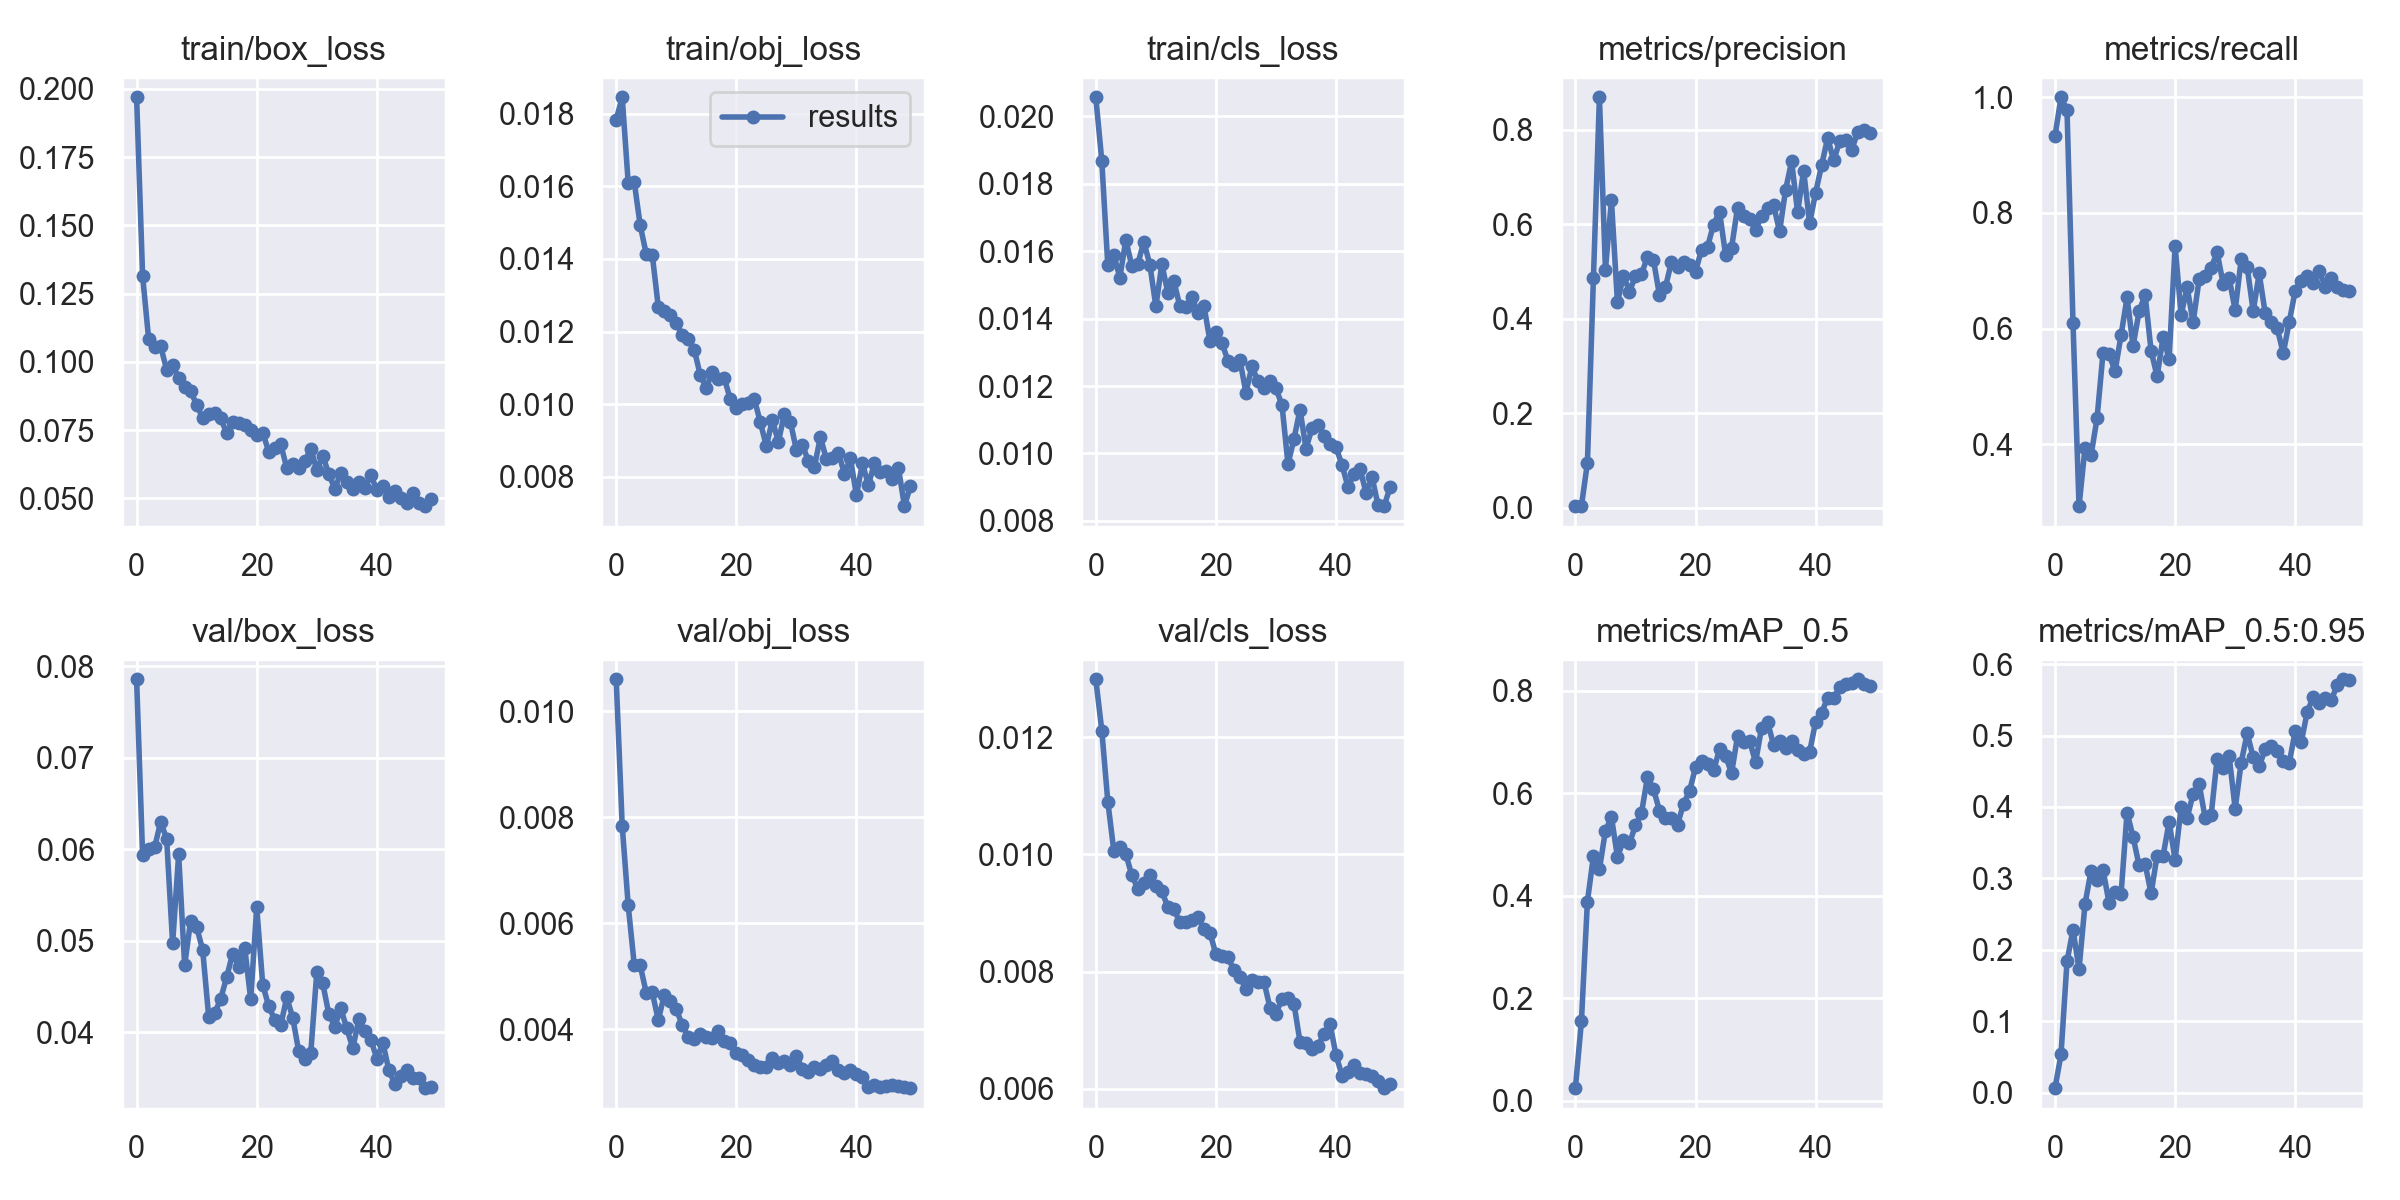

Values plotted in this chart, from the file beside it:
epoch, train/box_loss, train/obj_loss, train/cls_loss, metrics/precision, metrics/recall, metrics/mAP_0.5, metrics/mAP_0.5:0.95, val/box_loss, val/obj_loss, val/cls_loss, x/lr0, x/lr1, x/lr2
0, 0.1969, 0.01784, 0.02057, 0.003205, 0.9329, 0.02484, 0.006407, 0.07856, 0.01061, 0.01299, 0.0793, 0.0023, 0.0023
1, 0.1315, 0.01845, 0.01868, 0.0032, 1, 0.155, 0.05353, 0.05931, 0.007845, 0.01211, 0.05761, 0.004607, 0.004607
2, 0.1085, 0.01609, 0.01558, 0.09466, 0.9778, 0.389, 0.1839, 0.06001, 0.006338, 0.0109, 0.03582, 0.006819, 0.006819
3, 0.1056, 0.01612, 0.01588, 0.4853, 0.609, 0.4775, 0.2283, 0.06019, 0.00522, 0.01006, 0.01394, 0.008936, 0.008936
4, 0.1057, 0.01492, 0.01522, 0.8684, 0.2929, 0.4519, 0.1728, 0.06299, 0.005204, 0.01012, 0.009208, 0.009208, 0.009208
5, 0.09716, 0.01414, 0.01633, 0.5038, 0.3939, 0.5269, 0.2644, 0.06114, 0.004689, 0.01, 0.009208, 0.009208, 0.009208
6, 0.09884, 0.01412, 0.01557, 0.6502, 0.3811, 0.5542, 0.3106, 0.04971, 0.004697, 0.009642, 0.00901, 0.00901, 0.00901
7, 0.09413, 0.01269, 0.01563, 0.4344, 0.4448, 0.4757, 0.298, 0.05942, 0.004174, 0.009414, 0.008812, 0.008812, 0.008812
8, 0.09073, 0.01257, 0.01628, 0.4912, 0.5585, 0.5083, 0.3119, 0.04731, 0.004638, 0.009504, 0.008614, 0.008614, 0.008614
9, 0.08923, 0.01245, 0.0156, 0.4573, 0.5558, 0.5025, 0.2654, 0.0522, 0.004534, 0.009654, 0.008416, 0.008416, 0.008416
10, 0.08423, 0.01223, 0.01437, 0.4897, 0.5262, 0.5375, 0.2814, 0.05148, 0.004383, 0.009459, 0.008218, 0.008218, 0.008218
11, 0.07948, 0.0119, 0.01561, 0.494, 0.5888, 0.5611, 0.2783, 0.049, 0.004078, 0.009369, 0.00802, 0.00802, 0.00802
12, 0.08093, 0.0118, 0.01477, 0.5308, 0.6539, 0.6319, 0.3922, 0.04172, 0.003858, 0.009099, 0.007822, 0.007822, 0.007822
13, 0.0811, 0.0115, 0.01511, 0.5237, 0.57, 0.6086, 0.3581, 0.04208, 0.003814, 0.009061, 0.007624, 0.007624, 0.007624
14, 0.07934, 0.0108, 0.01436, 0.4496, 0.6297, 0.5661, 0.3182, 0.04364, 0.003919, 0.008843, 0.007426, 0.007426, 0.007426
15, 0.07385, 0.01044, 0.01434, 0.4668, 0.6585, 0.5525, 0.3204, 0.04604, 0.003861, 0.008851, 0.007228, 0.007228, 0.007228
16, 0.07803, 0.01089, 0.01465, 0.5205, 0.5617, 0.5518, 0.2791, 0.0486, 0.003844, 0.008879, 0.00703, 0.00703, 0.00703
17, 0.07776, 0.01069, 0.01417, 0.5088, 0.5175, 0.5385, 0.3319, 0.04716, 0.003968, 0.008929, 0.006832, 0.006832, 0.006832
18, 0.07702, 0.01071, 0.01439, 0.5199, 0.5853, 0.5799, 0.3317, 0.04924, 0.003783, 0.008724, 0.006634, 0.006634, 0.006634
19, 0.07485, 0.01013, 0.01335, 0.5138, 0.5476, 0.6042, 0.3792, 0.04359, 0.003748, 0.008665, 0.006436, 0.006436, 0.006436
20, 0.07323, 0.00989, 0.01359, 0.4994, 0.7428, 0.6507, 0.3259, 0.05366, 0.003551, 0.008294, 0.006238, 0.006238, 0.006238
21, 0.074, 0.01001, 0.01328, 0.5459, 0.6235, 0.6624, 0.3999, 0.04521, 0.003522, 0.008259, 0.00604, 0.00604, 0.00604
22, 0.06714, 0.01003, 0.01276, 0.5519, 0.6713, 0.6573, 0.3846, 0.04282, 0.003413, 0.008248, 0.005842, 0.005842, 0.005842
23, 0.06848, 0.01014, 0.01264, 0.599, 0.6109, 0.6448, 0.4185, 0.04139, 0.003329, 0.008019, 0.005644, 0.005644, 0.005644
24, 0.06973, 0.009502, 0.01277, 0.6263, 0.6855, 0.686, 0.4319, 0.04076, 0.003287, 0.007898, 0.005446, 0.005446, 0.005446
25, 0.06119, 0.008842, 0.0118, 0.5351, 0.6907, 0.6736, 0.385, 0.04381, 0.00329, 0.007707, 0.005248, 0.005248, 0.005248
26, 0.06271, 0.009558, 0.01259, 0.5495, 0.7055, 0.6395, 0.3887, 0.04157, 0.003459, 0.007851, 0.00505, 0.00505, 0.00505
27, 0.06125, 0.008961, 0.01214, 0.635, 0.7316, 0.7114, 0.4678, 0.0379, 0.003366, 0.007823, 0.004852, 0.004852, 0.004852
28, 0.06348, 0.009722, 0.01196, 0.618, 0.6774, 0.7011, 0.4539, 0.03711, 0.003396, 0.007826, 0.004654, 0.004654, 0.004654
29, 0.06817, 0.00951, 0.01215, 0.6112, 0.6867, 0.7025, 0.4707, 0.03773, 0.003328, 0.007384, 0.004456, 0.004456, 0.004456
30, 0.06038, 0.00874, 0.01193, 0.5879, 0.6318, 0.6609, 0.3975, 0.04655, 0.003502, 0.007279, 0.004258, 0.004258, 0.004258
31, 0.06551, 0.008878, 0.01144, 0.6176, 0.7197, 0.7281, 0.4621, 0.04533, 0.003249, 0.007535, 0.00406, 0.00406, 0.00406
32, 0.05893, 0.008432, 0.009681, 0.6344, 0.7063, 0.7393, 0.5031, 0.04201, 0.003194, 0.007541, 0.003862, 0.003862, 0.003862
33, 0.05347, 0.008273, 0.01043, 0.6397, 0.6302, 0.6942, 0.4697, 0.04063, 0.003279, 0.007446, 0.003664, 0.003664, 0.003664
34, 0.05943, 0.00909, 0.0113, 0.5846, 0.6955, 0.7031, 0.4573, 0.0426, 0.003253, 0.006802, 0.003466, 0.003466, 0.003466
35, 0.05588, 0.00848, 0.01015, 0.6726, 0.6265, 0.6877, 0.4806, 0.04042, 0.003328, 0.006787, 0.003268, 0.003268, 0.003268
36, 0.05332, 0.008503, 0.01074, 0.7328, 0.612, 0.7014, 0.4853, 0.03827, 0.003401, 0.006683, 0.00307, 0.00307, 0.00307
37, 0.05588, 0.008658, 0.01084, 0.625, 0.6009, 0.6848, 0.4777, 0.0414, 0.003236, 0.006737, 0.002872, 0.002872, 0.002872
38, 0.05383, 0.008085, 0.01051, 0.7132, 0.5573, 0.6762, 0.4649, 0.04016, 0.003178, 0.006936, 0.002674, 0.002674, 0.002674
39, 0.05854, 0.008503, 0.01029, 0.6017, 0.6114, 0.6812, 0.4615, 0.03919, 0.003229, 0.007103, 0.002476, 0.002476, 0.002476
40, 0.05305, 0.007492, 0.01018, 0.6664, 0.6654, 0.7396, 0.5063, 0.03712, 0.003152, 0.006573, 0.002278, 0.002278, 0.002278
41, 0.0546, 0.008366, 0.009659, 0.7247, 0.683, 0.7571, 0.4907, 0.03886, 0.003094, 0.006224, 0.00208, 0.00208, 0.00208
42, 0.05062, 0.007764, 0.008994, 0.7822, 0.6907, 0.7867, 0.5331, 0.03586, 0.0029, 0.006284, 0.001882, 0.001882, 0.001882
43, 0.05251, 0.008379, 0.0094, 0.7348, 0.6789, 0.7854, 0.5544, 0.03435, 0.002943, 0.006407, 0.001684, 0.001684, 0.001684
44, 0.05004, 0.008133, 0.009536, 0.7751, 0.699, 0.8071, 0.5451, 0.03521, 0.002915, 0.00627, 0.001486, 0.001486, 0.001486
45, 0.04824, 0.008145, 0.008836, 0.7774, 0.6722, 0.8125, 0.5529, 0.0359, 0.002934, 0.006256, 0.001288, 0.001288, 0.001288
46, 0.05189, 0.007932, 0.009299, 0.7567, 0.6881, 0.8147, 0.5497, 0.03498, 0.002942, 0.00621, 0.00109, 0.00109, 0.00109
47, 0.0484, 0.008233, 0.008457, 0.7946, 0.6725, 0.8226, 0.5706, 0.03497, 0.002926, 0.00613, 0.000892, 0.000892, 0.000892
48, 0.04711, 0.007188, 0.008435, 0.7987, 0.6665, 0.8133, 0.5788, 0.03389, 0.002912, 0.00601, 0.000694, 0.000694, 0.000694
49, 0.04977, 0.007753, 0.008995, 0.793, 0.6653, 0.8103, 0.5783, 0.03404, 0.002887, 0.006086, 0.000496, 0.000496, 0.000496
